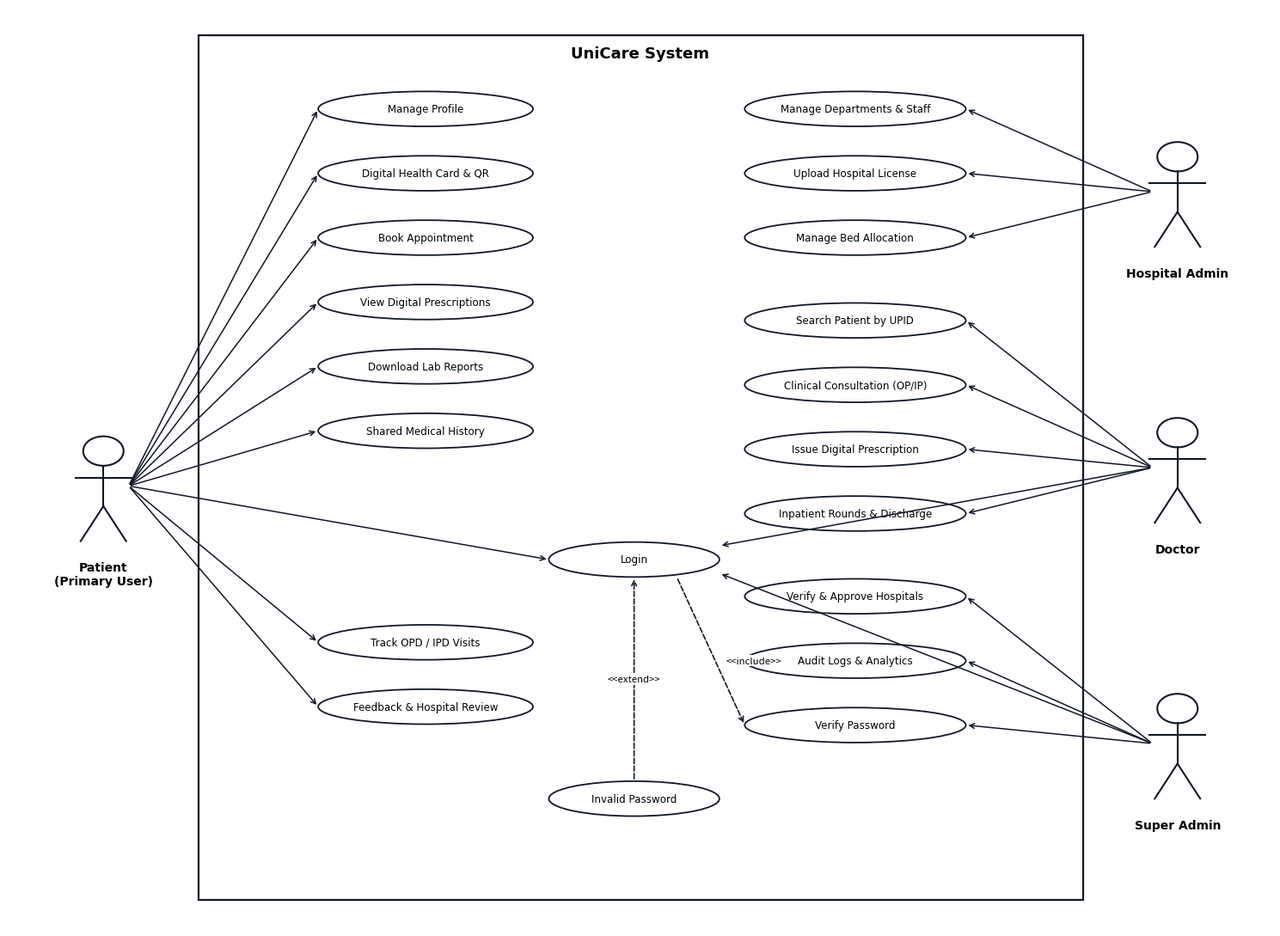

The matplotlib source for this figure:
import matplotlib.pyplot as plt
import matplotlib.patches as patches
from pathlib import Path

def create_clinical_multi_right_diagram(output_path):
    fig, ax = plt.subplots(figsize=(15, 11), dpi=300)
    ax.set_xlim(0, 100)
    ax.set_ylim(0, 100)
    ax.axis('off')

    # System Boundary Box
    box = patches.Rectangle((15, 3), 70, 94, linewidth=1.6, edgecolor='#111827', facecolor='white')
    ax.add_patch(box)
    ax.text(50, 95.0, 'UniCare System', ha='center', va='center', fontsize=13, fontweight='bold', fontfamily='Segoe UI')

    def draw_actor(ax, x, y, label):
        # Head
        head = patches.Circle((x, y + 3.8), 1.6, edgecolor='#111827', facecolor='white', linewidth=1.5)
        ax.add_patch(head)
        # Spine
        ax.plot([x, x], [y + 2.2, y - 2.2], color='#111827', linewidth=1.5)
        # Arms
        ax.plot([x - 2.2, x + 2.2], [y + 0.9, y + 0.9], color='#111827', linewidth=1.5)
        # Legs
        ax.plot([x, x - 1.8], [y - 2.2, y - 6.0], color='#111827', linewidth=1.5)
        ax.plot([x, x + 1.8], [y - 2.2, y - 6.0], color='#111827', linewidth=1.5)
        # Label text below feet
        ax.text(x, y - 8.2, label, ha='center', va='top', fontsize=10, fontweight='bold', fontfamily='Segoe UI')

    # 1. PRIMARY USER ON LEFT: Patient alone
    draw_actor(ax, 7.5, 48, 'Patient\n(Primary User)')

    # 2. THE REST OF THE ACTORS ON THE RIGHT SIDE:
    # Top Right: Hospital Admin
    draw_actor(ax, 92.5, 80, 'Hospital Admin')
    # Middle Right: Doctor
    draw_actor(ax, 92.5, 50, 'Doctor')
    # Bottom Right: Super Admin
    draw_actor(ax, 92.5, 20, 'Super Admin')

    def draw_oval(ax, x, y, text, w=17.0, h=3.8):
        ellipse = patches.Ellipse((x, y), w, h, edgecolor='#111827', facecolor='white', linewidth=1.3)
        ax.add_patch(ellipse)
        ax.text(x, y, text, ha='center', va='center', fontsize=8.6, fontweight='normal', fontfamily='Segoe UI')

    # Left Column Ovals (Patient)
    left_x = 33
    left_w = 17.0
    left_h = 3.8

    # Upper Group (6 ovals)
    draw_oval(ax, left_x, 89, 'Manage Profile', left_w, left_h)
    draw_oval(ax, left_x, 82, 'Digital Health Card & QR', left_w, left_h)
    draw_oval(ax, left_x, 75, 'Book Appointment', left_w, left_h)
    draw_oval(ax, left_x, 68, 'View Digital Prescriptions', left_w, left_h)
    draw_oval(ax, left_x, 61, 'Download Lab Reports', left_w, left_h)
    draw_oval(ax, left_x, 54, 'Shared Medical History', left_w, left_h)

    # Gap between 54 and 31 for line to Login

    # Lower Group (2 ovals)
    draw_oval(ax, left_x, 31, 'Track OPD / IPD Visits', left_w, left_h)
    draw_oval(ax, left_x, 24, 'Feedback & Hospital Review', left_w, left_h)

    # Right Column Ovals (The Rest: Hospital Admin, Doctor, Super Admin)
    right_x = 67
    right_w = 17.5
    right_h = 3.8

    # Hospital Admin Ovals (Upper)
    draw_oval(ax, right_x, 89, 'Manage Departments & Staff', right_w, right_h)
    draw_oval(ax, right_x, 82, 'Upload Hospital License', right_w, right_h)
    draw_oval(ax, right_x, 75, 'Manage Bed Allocation', right_w, right_h)

    # Doctor Ovals (Middle)
    draw_oval(ax, right_x, 66, 'Search Patient by UPID', right_w, right_h)
    draw_oval(ax, right_x, 59, 'Clinical Consultation (OP/IP)', right_w, right_h)
    draw_oval(ax, right_x, 52, 'Issue Digital Prescription', right_w, right_h)
    draw_oval(ax, right_x, 45, 'Inpatient Rounds & Discharge', right_w, right_h)

    # Super Admin Ovals (Lower)
    draw_oval(ax, right_x, 36, 'Verify & Approve Hospitals', right_w, right_h)
    draw_oval(ax, right_x, 29, 'Audit Logs & Analytics', right_w, right_h)
    draw_oval(ax, right_x, 22, 'Verify Password', right_w, right_h)

    # Central Authentication Ovals
    center_x = 49.5
    center_w = 13.5
    center_h = 3.8

    # Login in center
    draw_oval(ax, center_x, 40, 'Login', center_w, center_h)
    # Invalid Password below Login
    draw_oval(ax, center_x, 14, 'Invalid Password', center_w, center_h)

    # ----------------- ARROWS FROM PATIENT (Left Actor) -----------------
    p_pt = (9.5, 48)
    for y_pos in [89, 82, 75, 68, 61, 54]:
        ax.annotate('', xy=(left_x - left_w/2, y_pos), xytext=p_pt,
                    arrowprops=dict(arrowstyle='->', color='#111827', lw=1.1))

    # Patient -> Login (clean straight line through the gap)
    ax.annotate('', xy=(center_x - center_w/2, 40), xytext=p_pt,
                arrowprops=dict(arrowstyle='->', color='#111827', lw=1.1))

    for y_pos in [31, 24]:
        ax.annotate('', xy=(left_x - left_w/2, y_pos), xytext=p_pt,
                    arrowprops=dict(arrowstyle='->', color='#111827', lw=1.1))

    # ----------------- ARROWS FROM RIGHT ACTORS -----------------
    # Hospital Admin (Top Right)
    ha_pt = (90.5, 80)
    for y_pos in [89, 82, 75]:
        ax.annotate('', xy=(right_x + right_w/2, y_pos), xytext=ha_pt,
                    arrowprops=dict(arrowstyle='->', color='#111827', lw=1.1))

    # Doctor (Middle Right)
    doc_pt = (90.5, 50)
    for y_pos in [66, 59, 52, 45]:
        ax.annotate('', xy=(right_x + right_w/2, y_pos), xytext=doc_pt,
                    arrowprops=dict(arrowstyle='->', color='#111827', lw=1.1))

    # Super Admin (Bottom Right)
    sa_pt = (90.5, 20)
    for y_pos in [36, 29, 22]:
        ax.annotate('', xy=(right_x + right_w/2, y_pos), xytext=sa_pt,
                    arrowprops=dict(arrowstyle='->', color='#111827', lw=1.1))

    # Connect Doctor & Admins to Login
    ax.annotate('', xy=(center_x + center_w/2, 41.5), xytext=doc_pt,
                arrowprops=dict(arrowstyle='->', color='#111827', lw=1.1))
    ax.annotate('', xy=(center_x + center_w/2, 38.5), xytext=sa_pt,
                arrowprops=dict(arrowstyle='->', color='#111827', lw=1.1))

    # ----------------- DEPENDENCIES (<<include>> and <<extend>>) -----------------
    # Login to Verify Password (<<include>>)
    ax.annotate('', xy=(right_x - right_w/2, 22), xytext=(center_x + center_w/4, 40 - center_h/2),
                arrowprops=dict(arrowstyle='->', linestyle='dashed', color='#111827', lw=1.2))
    ax.text(59, 29, '<<include>>', fontsize=8.2, fontstyle='italic', ha='center', va='center',
            bbox=dict(boxstyle='square,pad=0.15', facecolor='white', edgecolor='none'))

    # Invalid Password to Login (<<extend>>)
    ax.annotate('', xy=(center_x, 40 - center_h/2), xytext=(center_x, 14 + center_h/2),
                arrowprops=dict(arrowstyle='->', linestyle='dashed', color='#111827', lw=1.2))
    ax.text(center_x, 27, '<<extend>>', fontsize=8.2, fontstyle='italic', ha='center', va='center',
            bbox=dict(boxstyle='square,pad=0.15', facecolor='white', edgecolor='none'))

    plt.tight_layout()
    plt.savefig(output_path, dpi=300, bbox_inches='tight')
    plt.close()
    print(f"Created: {output_path}")

create_clinical_multi_right_diagram("use_case_diagram_clinical.png")
